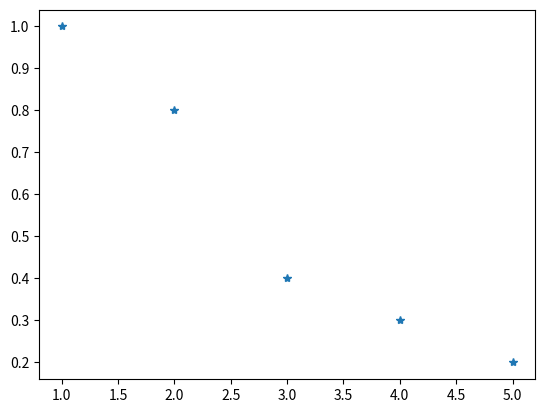
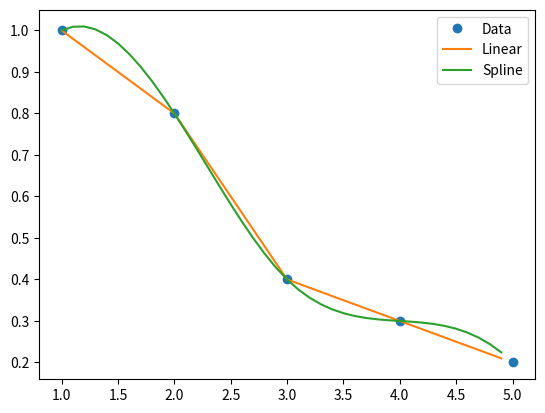

These charts were generated, in order, by the following Python code:
# -*- coding: utf-8 -*-
"""
Created on Wed Aug 25 19:00:40 2021

@author: 박민규
"""

import numpy as np
import matplotlib.pyplot as plt
from scipy import interpolate

x= np.array(np.arange(1,6,1))
y= np.array([1.,0.8,0.4,0.3,0.2])
x
# plot
plt.plot(x,y,'*')

# linear interpolation
f_lin = interpolate.interp1d(x, y)
x_new = np.arange(1,5,0.1)
y_lin = f_lin(x_new)

# splint interpolation
tck = interpolate.splrep(x,y,s=0)
y_spl = interpolate.splev(x_new, tck,der=0)

# plot
fig, ax = plt.subplots()
ax.plot(x,y,'o',label='Data')
ax.plot(x_new, y_lin, label='Linear')
ax.plot(x_new, y_spl, label='Spline')
ax.legend()






